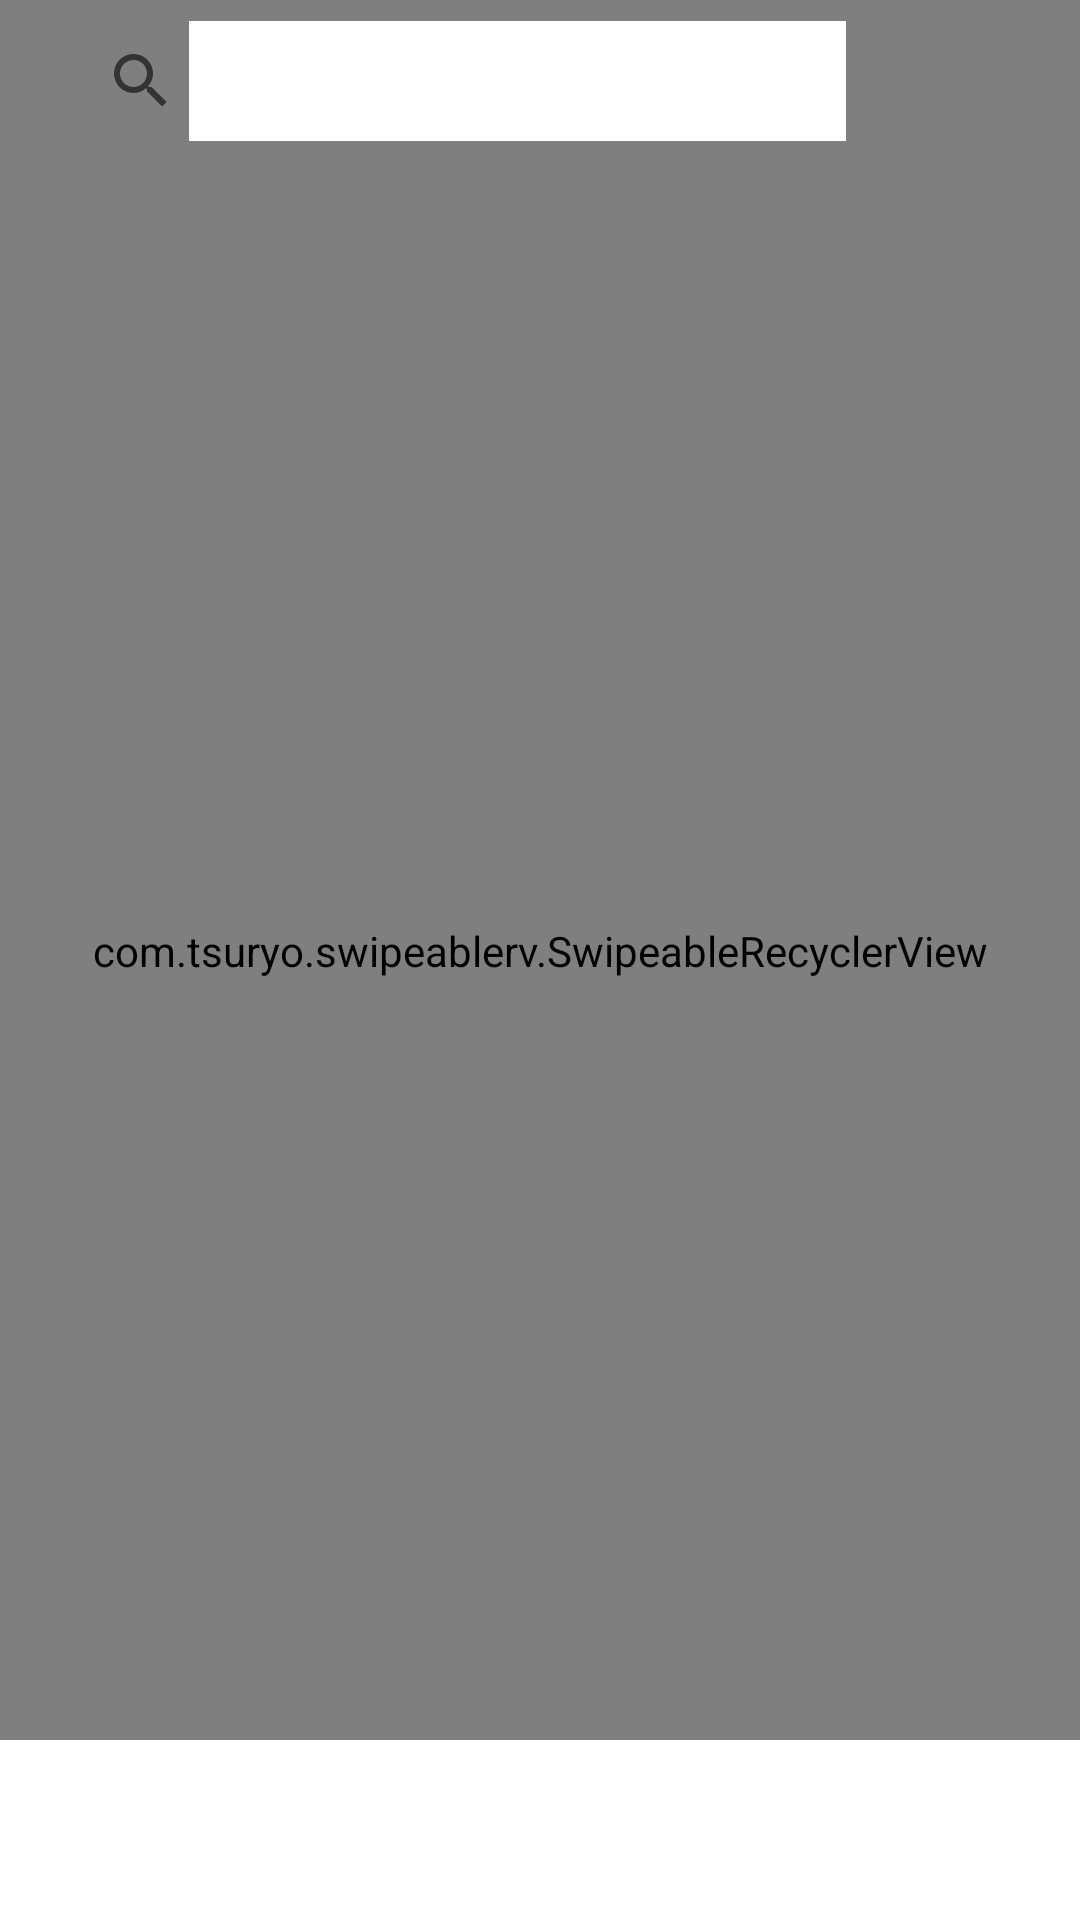

Reconstruct the res/layout file that produces this screen, plus the resources it refers to.
<!-- AndroidManifest.xml: application theme Theme.Ip8311 -->
<!-- res/layout/books_layout.xml -->
<?xml version="1.0" encoding="utf-8"?>
<androidx.constraintlayout.widget.ConstraintLayout
    xmlns:android="http://schemas.android.com/apk/res/android"
    xmlns:app="http://schemas.android.com/apk/res-auto"
    xmlns:tools="http://schemas.android.com/tools"
    android:layout_width="match_parent"
    android:layout_height="match_parent">

    <include layout="@layout/add_button_layout"/>

    <include layout="@layout/searchbar_layout"/>

    <RelativeLayout
        android:id="@+id/loadingProp"
        android:layout_width="match_parent"
        android:layout_height="match_parent"
        android:gravity="center"
        android:visibility="gone">

        <ProgressBar
            android:layout_width="wrap_content"
            android:layout_height="wrap_content"
            android:indeterminate="true" />
    </RelativeLayout>

    <FrameLayout
        android:layout_width="match_parent"
        android:layout_marginBottom="60dp"
        android:layout_height="match_parent">

        <com.tsuryo.swipeablerv.SwipeableRecyclerView
            android:nestedScrollingEnabled="false"
            android:id="@+id/booksRecylerView"
            android:layout_width="match_parent"
            android:layout_height="match_parent"
            app:rightBgColor="@color/red"
            app:rightImage="@drawable/trash_ic"
            app:rightText="Delete"
            android:clipToPadding="false"
            android:paddingTop="54dp"
            android:scrollbars="vertical"
            app:layoutManager="LinearLayoutManager" />

    </FrameLayout>

</androidx.constraintlayout.widget.ConstraintLayout>
<!-- res/layout/add_button_layout.xml (included above) -->
<?xml version="1.0" encoding="utf-8"?>
<ImageButton android:id="@+id/addBookButton"
    android:src="@drawable/add_button"
    android:layout_width="50dp"
    android:layout_height="40dp"
    android:layout_marginTop="7dp"
    android:background="@drawable/search_bar_style"
    android:layout_marginEnd="15dp"
    android:paddingEnd="-1dp"
    android:paddingStart="1dp"
    android:elevation="3.5dp"
    app:layout_constraintEnd_toEndOf="parent"
    app:layout_constraintTop_toTopOf="parent"
    xmlns:android="http://schemas.android.com/apk/res/android"
    xmlns:app="http://schemas.android.com/apk/res-auto" />
<!-- res/layout/searchbar_layout.xml (included above) -->
<?xml version="1.0" encoding="utf-8"?>
<SearchView android:id="@+id/searchBar"
    android:layout_width="match_parent"
    android:layout_height="40dp"
    android:layout_marginStart="15dp"
    android:layout_marginTop="7dp"
    android:layout_marginEnd="70dp"
    android:background="@drawable/search_bar_style"
    android:elevation="3.5dp"
    android:gravity="start"
    android:queryBackground="@color/white"
    android:iconifiedByDefault="false"
    app:layout_constraintStart_toStartOf="parent"
    app:layout_constraintTop_toTopOf="parent"
    tools:targetApi="o"
    xmlns:android="http://schemas.android.com/apk/res/android"
    xmlns:app="http://schemas.android.com/apk/res-auto"
    xmlns:tools="http://schemas.android.com/tools" />
<!-- resources referenced by this layout -->
<resources>
  <color name="red">#AF0000</color>
  <color name="white">#FFFFFFFF</color>
  <!-- drawable trash_ic: png bitmap (drawable-hdpi, 282 bytes) -->
  <style name="Theme.Ip8311" parent="Theme.MaterialComponents.DayNight.DarkActionBar">
          
          <item name="colorPrimary">@color/purple_500</item>
          <item name="colorPrimaryVariant">@color/purple_700</item>
          <item name="colorOnPrimary">@color/white</item>
          
          <item name="colorSecondary">@color/teal_200</item>
          <item name="colorSecondaryVariant">@color/teal_700</item>
          <item name="colorOnSecondary">@color/black</item>
          
          <item name="android:statusBarColor" tools:targetApi="l">?attr/colorPrimaryVariant</item>
          
      </style>
  <color name="purple_500">#5900FF</color>
  <color name="purple_700">#FF3700B3</color>
  <color name="teal_200">#FF03DAC5</color>
  <color name="teal_700">#FF018786</color>
  <color name="black">#FF000000</color>
</resources>
